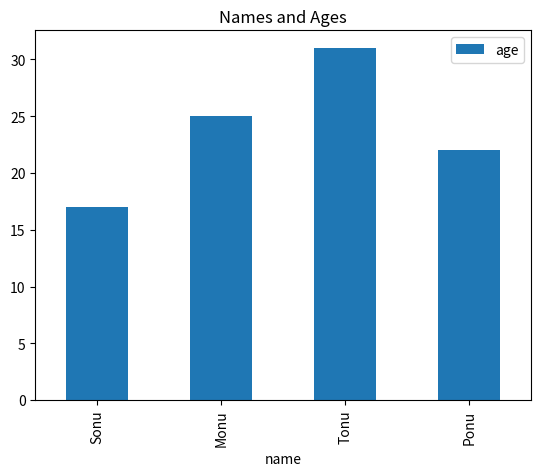

The matplotlib source for this figure:
# pip install matplotlib 
# pip3 install matplotlib 

import matplotlib.pyplot as plt 
import pandas as pd 

print('start')
data = {
    'name': ['Sonu', 'Monu', 'Tonu', 'Ponu'],
    'age': [17, 25, 31, 22]
}

df = pd.DataFrame(data)

df.plot(x= 'name', y = 'age', kind = 'bar', title = 'Names and Ages')

plt.show()
# plt.savefig('names-and-ages.png')
print('end')